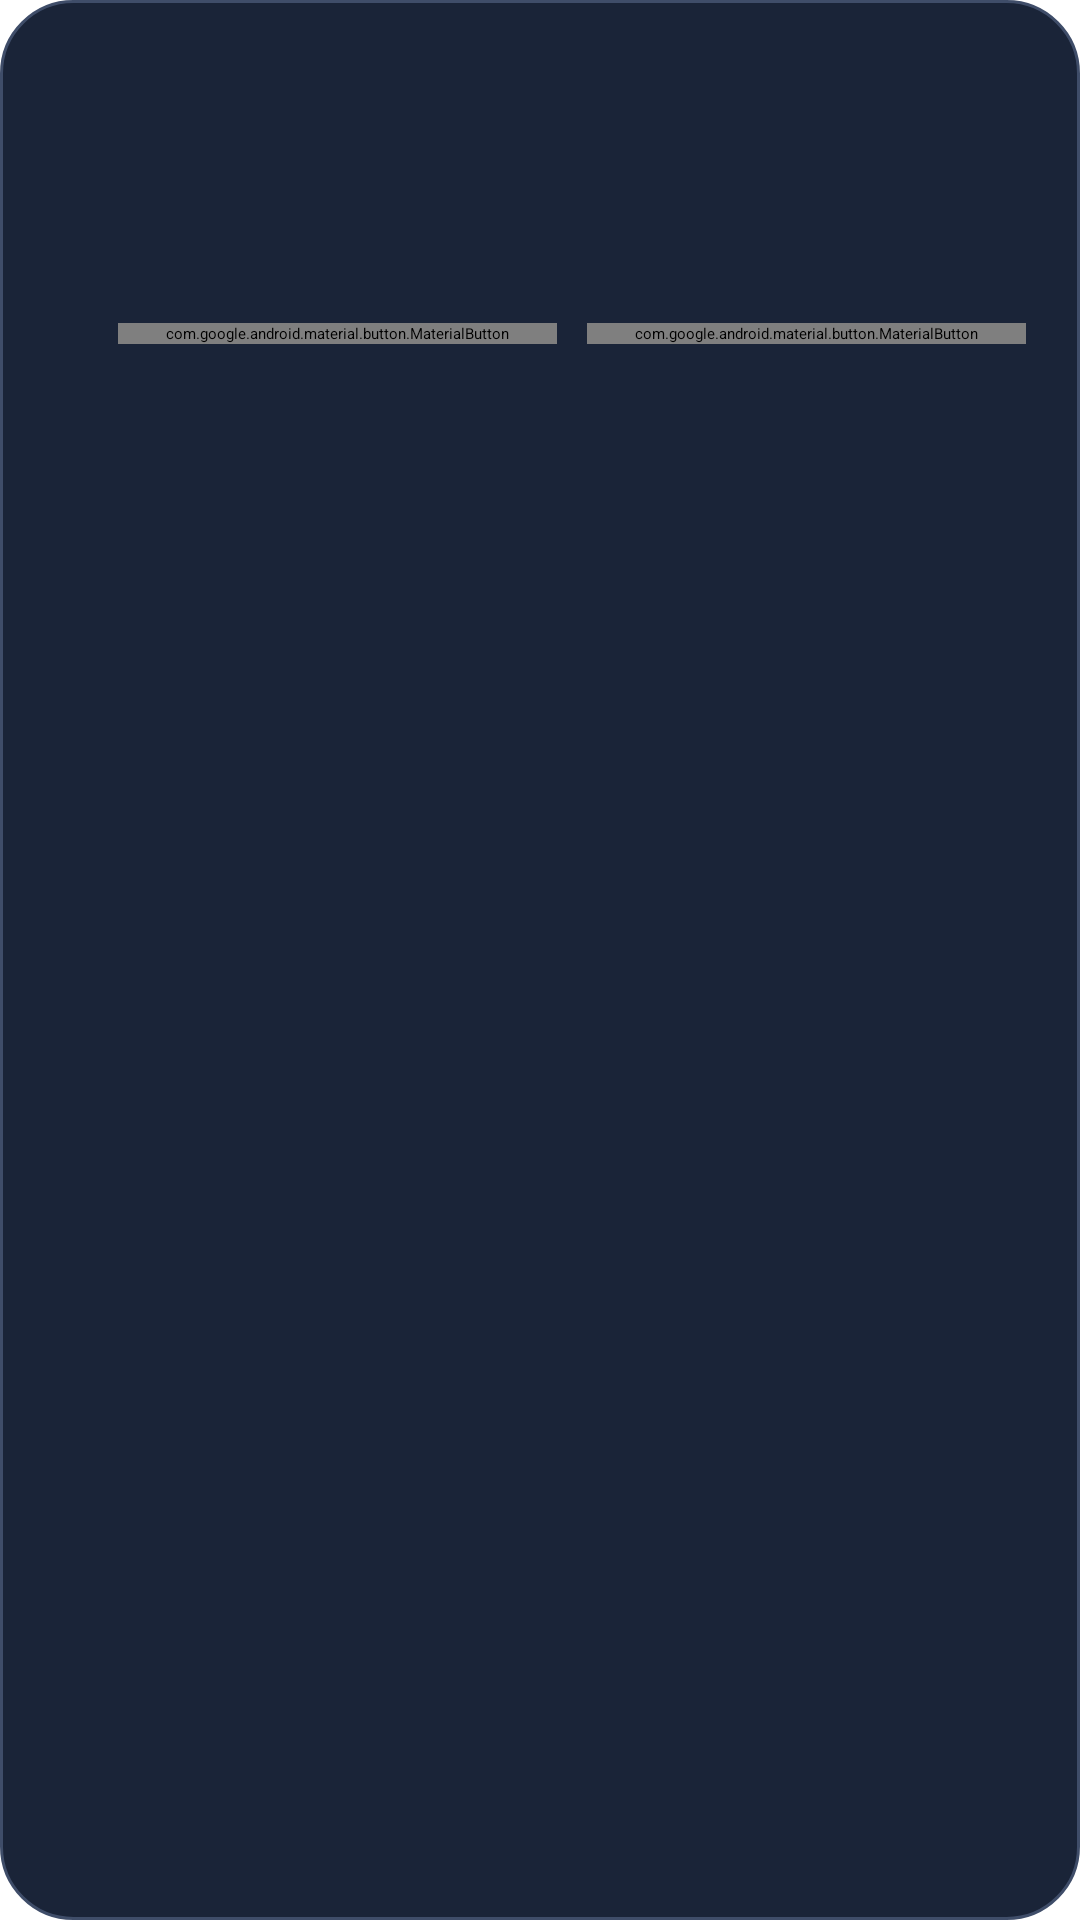

Reconstruct the res/layout file that produces this screen, plus the resources it refers to.
<!-- AndroidManifest.xml: application theme Theme.AppVault -->
<!-- res/layout/dialog_uninstall_confirm.xml -->
<?xml version="1.0" encoding="utf-8"?>
<LinearLayout xmlns:android="http://schemas.android.com/apk/res/android"
    xmlns:app="http://schemas.android.com/apk/res-auto"
    android:layout_width="match_parent"
    android:layout_height="wrap_content"
    android:background="@drawable/bg_storage_permission_dialog"
    android:orientation="vertical"
    android:paddingStart="18dp"
    android:paddingTop="16dp"
    android:paddingEnd="18dp"
    android:paddingBottom="14dp">

    <LinearLayout
        android:layout_width="match_parent"
        android:layout_height="wrap_content"
        android:gravity="center_vertical"
        android:orientation="horizontal">

        <ImageView
            android:id="@+id/uninstall_app_icon"
            android:layout_width="40dp"
            android:layout_height="40dp"
            android:contentDescription="@null"
            android:scaleType="fitCenter" />

        <LinearLayout
            android:layout_width="0dp"
            android:layout_height="wrap_content"
            android:layout_marginStart="12dp"
            android:layout_weight="1"
            android:orientation="vertical">

            <TextView
                android:id="@+id/uninstall_title"
                android:layout_width="match_parent"
                android:layout_height="wrap_content"
                android:textColor="#EEF3FF"
                android:textSize="18sp"
                android:textStyle="bold" />

            <TextView
                android:id="@+id/uninstall_subtitle"
                android:layout_width="match_parent"
                android:layout_height="wrap_content"
                android:layout_marginTop="2dp"
                android:ellipsize="end"
                android:maxLines="2"
                android:textColor="#95A5C6"
                android:textSize="12sp"
                android:textStyle="italic" />
        </LinearLayout>
    </LinearLayout>

    <TextView
        android:id="@+id/uninstall_message"
        android:layout_width="match_parent"
        android:layout_height="wrap_content"
        android:layout_marginTop="14dp"
        android:layout_marginBottom="16dp"
        android:textColor="#D9E4F9"
        android:textSize="14sp" />

    <LinearLayout
        android:layout_width="match_parent"
        android:layout_height="wrap_content"
        android:gravity="end"
        android:orientation="horizontal">

        <com.google.android.material.button.MaterialButton
            android:id="@+id/uninstall_no_button"
            style="@style/Widget.MaterialComponents.Button.OutlinedButton"
            android:layout_width="wrap_content"
            android:layout_height="wrap_content"
            android:layout_marginEnd="10dp"
            android:insetTop="0dp"
            android:insetBottom="0dp"
            android:minWidth="96dp"
            android:text="@string/uninstall_confirm_no"
            android:textAllCaps="false"
            android:textColor="#D7E1F6"
            app:cornerRadius="20dp"
            app:strokeColor="#50607D" />

        <com.google.android.material.button.MaterialButton
            android:id="@+id/uninstall_yes_button"
            style="@style/Widget.MaterialComponents.Button.OutlinedButton"
            android:layout_width="wrap_content"
            android:layout_height="wrap_content"
            android:insetTop="0dp"
            android:insetBottom="0dp"
            android:minWidth="96dp"
            android:text="@string/uninstall_confirm_yes"
            android:textAllCaps="false"
            android:textColor="#FFD3D3"
            app:backgroundTint="#5A2323"
            app:cornerRadius="20dp"
            app:strokeColor="#A55A5A" />
    </LinearLayout>

</LinearLayout>
<!-- resources referenced by this layout -->
<resources>
  <!-- drawable bg_storage_permission_dialog (drawable) -->
  <?xml version="1.0" encoding="utf-8"?>
  <shape xmlns:android="http://schemas.android.com/apk/res/android" android:shape="rectangle">
      <corners android:radius="24dp" />
      <stroke
          android:width="1dp"
          android:color="#3F4D69" />
      <solid android:color="#1A2438" />
  </shape>
  <string name="uninstall_confirm_no">No</string>
  <string name="uninstall_confirm_yes">Uninstall</string>
  <style name="Theme.AppVault" parent="Theme.MaterialComponents.NoActionBar">
          <item name="colorPrimary">#33435B</item>
          <item name="colorPrimaryVariant">#2A364A</item>
          <item name="colorOnPrimary">#FFFFFF</item>
          <item name="colorSecondary">#7C899E</item>
          <item name="colorSecondaryVariant">#69758A</item>
          <item name="colorOnSecondary">#FFFFFF</item>
          <item name="android:statusBarColor">#151D2A</item>
          <item name="android:navigationBarColor">#111824</item>
      </style>
</resources>
